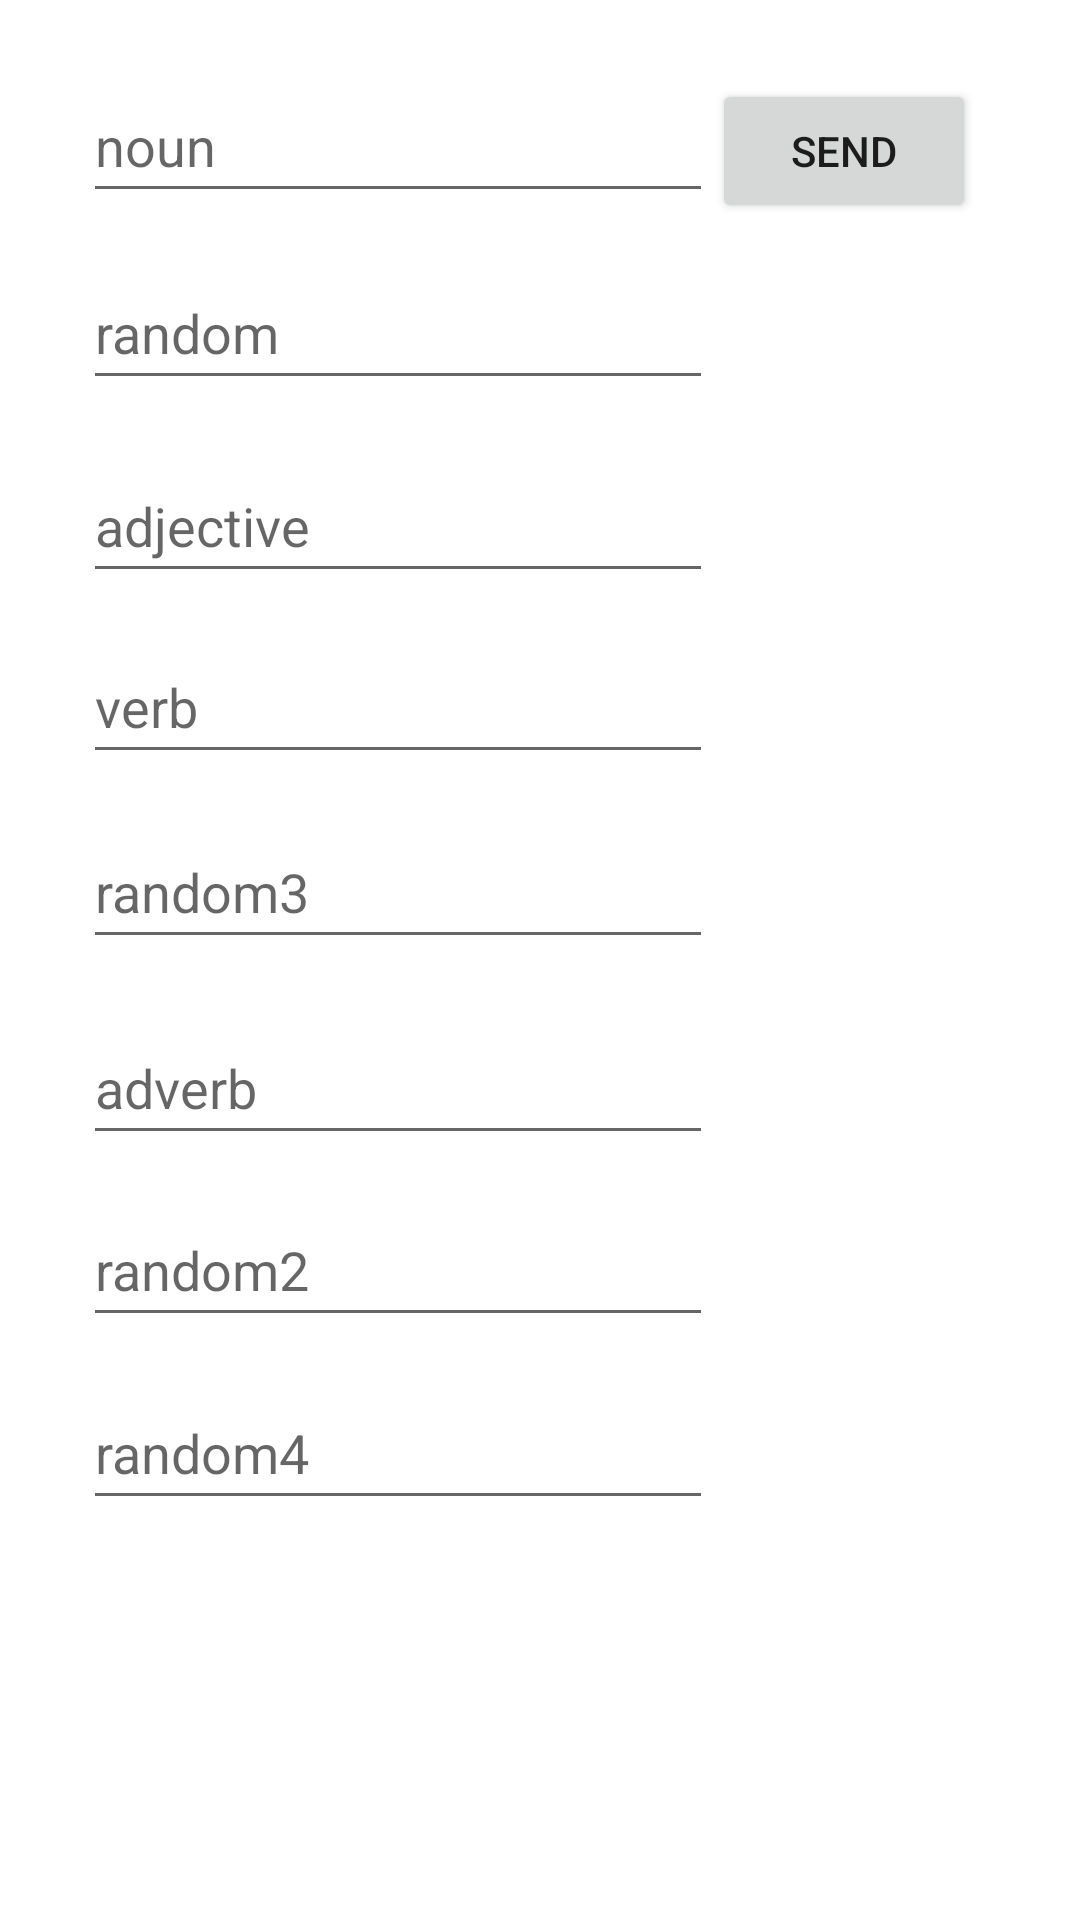

Layout XML and referenced resources for this Android screen:
<!-- AndroidManifest.xml: application theme Theme.Mj -->
<!-- res/layout/activity_main.xml -->
<?xml version="1.0" encoding="utf-8"?>
<androidx.constraintlayout.widget.ConstraintLayout xmlns:android="http://schemas.android.com/apk/res/android"
    xmlns:app="http://schemas.android.com/apk/res-auto"
    xmlns:tools="http://schemas.android.com/tools"
    android:layout_width="match_parent"
    android:layout_height="match_parent"
    tools:context=".MainActivity">

    <EditText
        android:id="@+id/random"
        android:layout_width="wrap_content"
        android:layout_height="wrap_content"
        android:ems="10"
        android:hint="@string/random"
        android:inputType="textPersonName"
        android:minHeight="48dp"
        app:layout_constraintBottom_toBottomOf="parent"
        app:layout_constraintEnd_toEndOf="parent"
        app:layout_constraintHorizontal_bias="0.184"
        app:layout_constraintStart_toStartOf="parent"
        app:layout_constraintTop_toTopOf="parent"
        app:layout_constraintVertical_bias="0.144" />

    <EditText
        android:id="@+id/noun"
        android:layout_width="wrap_content"
        android:layout_height="wrap_content"
        android:ems="10"
        android:hint="@string/noun"
        android:inputType="textPersonName"
        android:minHeight="48dp"
        app:layout_constraintBottom_toBottomOf="parent"
        app:layout_constraintEnd_toEndOf="parent"
        app:layout_constraintHorizontal_bias="0.184"
        app:layout_constraintStart_toStartOf="parent"
        app:layout_constraintTop_toTopOf="parent"
        app:layout_constraintVertical_bias="0.039" />

    <EditText
        android:id="@+id/adjective"
        android:layout_width="wrap_content"
        android:layout_height="wrap_content"
        android:ems="10"
        android:hint="@string/adjective"
        android:inputType="textPersonName"
        android:minHeight="48dp"
        app:layout_constraintBottom_toBottomOf="parent"
        app:layout_constraintEnd_toEndOf="parent"
        app:layout_constraintHorizontal_bias="0.184"
        app:layout_constraintStart_toStartOf="parent"
        app:layout_constraintTop_toTopOf="parent"
        app:layout_constraintVertical_bias="0.253" />

    <EditText
        android:id="@+id/verb"
        android:layout_width="wrap_content"
        android:layout_height="wrap_content"
        android:ems="10"
        android:hint="@string/verb"
        android:inputType="textPersonName"
        android:minHeight="48dp"
        app:layout_constraintBottom_toBottomOf="parent"
        app:layout_constraintEnd_toEndOf="parent"
        app:layout_constraintHorizontal_bias="0.184"
        app:layout_constraintStart_toStartOf="parent"
        app:layout_constraintTop_toTopOf="parent"
        app:layout_constraintVertical_bias="0.355" />

    <EditText
        android:id="@+id/random3"
        android:layout_width="wrap_content"
        android:layout_height="wrap_content"
        android:ems="10"
        android:hint="@string/random3"
        android:inputType="textPersonName"
        android:minHeight="48dp"
        app:layout_constraintBottom_toBottomOf="parent"
        app:layout_constraintEnd_toEndOf="parent"
        app:layout_constraintHorizontal_bias="0.184"
        app:layout_constraintStart_toStartOf="parent"
        app:layout_constraintTop_toTopOf="parent"
        app:layout_constraintVertical_bias="0.459" />

    <EditText
        android:id="@+id/adverb"
        android:layout_width="wrap_content"
        android:layout_height="wrap_content"
        android:ems="10"
        android:hint="@string/adverb"
        android:inputType="textPersonName"
        android:minHeight="48dp"
        app:layout_constraintBottom_toBottomOf="parent"
        app:layout_constraintEnd_toEndOf="parent"
        app:layout_constraintHorizontal_bias="0.184"
        app:layout_constraintStart_toStartOf="parent"
        app:layout_constraintTop_toTopOf="parent"
        app:layout_constraintVertical_bias="0.569" />

    <EditText
        android:id="@+id/random2"
        android:layout_width="wrap_content"
        android:layout_height="wrap_content"
        android:ems="10"
        android:hint="@string/random2"
        android:inputType="textPersonName"
        android:minHeight="48dp"
        app:layout_constraintBottom_toBottomOf="parent"
        app:layout_constraintEnd_toEndOf="parent"
        app:layout_constraintHorizontal_bias="0.184"
        app:layout_constraintStart_toStartOf="parent"
        app:layout_constraintTop_toTopOf="parent"
        app:layout_constraintVertical_bias="0.672" />

    <EditText
        android:id="@+id/random4"
        android:layout_width="wrap_content"
        android:layout_height="wrap_content"
        android:ems="10"
        android:hint="@string/random4"
        android:inputType="textPersonName"
        android:minHeight="48dp"
        app:layout_constraintBottom_toBottomOf="parent"
        app:layout_constraintEnd_toEndOf="parent"
        app:layout_constraintHorizontal_bias="0.184"
        app:layout_constraintStart_toStartOf="parent"
        app:layout_constraintTop_toTopOf="parent"
        app:layout_constraintVertical_bias="0.775" />

    <Button
        android:id="@+id/button"
        android:layout_width="wrap_content"
        android:layout_height="wrap_content"
        android:onClick="sendMessage"
        android:text="@string/button_send"
        app:layout_constraintBaseline_toBaselineOf="@+id/noun"
        app:layout_constraintEnd_toEndOf="parent"
        app:layout_constraintHorizontal_bias="0.873"
        app:layout_constraintStart_toStartOf="parent" />

</androidx.constraintlayout.widget.ConstraintLayout>
<!-- resources referenced by this layout -->
<resources>
  <string name="adjective">adjective</string>
  <string name="adverb">adverb</string>
  <string name="button_send">Send</string>
  <string name="noun">noun</string>
  <string name="random">random</string>
  <string name="random2">random2</string>
  <string name="random3">random3</string>
  <string name="random4">random4</string>
  <string name="verb">verb</string>
  <style name="Theme.Mj" parent="Theme.MaterialComponents.DayNight.DarkActionBar">
          
          <item name="colorPrimary">@color/purple_500</item>
          <item name="colorPrimaryVariant">@color/purple_700</item>
          <item name="colorOnPrimary">@color/white</item>
          
          <item name="colorSecondary">@color/teal_200</item>
          <item name="colorSecondaryVariant">@color/teal_700</item>
          <item name="colorOnSecondary">@color/black</item>
          
          <item name="android:statusBarColor" tools:targetApi="l">?attr/colorPrimaryVariant</item>
          
      </style>
  <color name="purple_500">#AE5A66</color>
  <color name="purple_700">#A58AE3</color>
  <color name="white">#470808</color>
  <color name="teal_200">#6A6278</color>
  <color name="teal_700">#EDDA79</color>
  <color name="black">#FF000000</color>
</resources>
